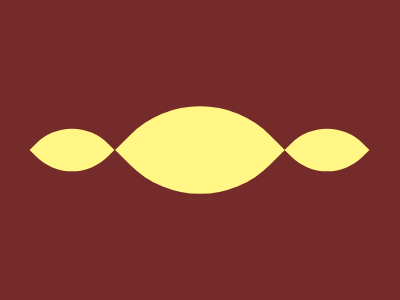

Recreate this image using only HTML and CSS.

<body bgcolor=762B2B>
<p a>
<p b>
<p c>
<style>
*{
    margin:0
}
p{
    width:60;
    height:60;
    background:#FFF685;
    border-radius:85% 0;
    transform:rotate(45deg)
}
[a]{
    width:120;
    height:120;
    border-radius:82.5% 0;
    margin:90 140
}
[b]{
    margin:-180 42
}
[c]{
    margin:120 297
}
